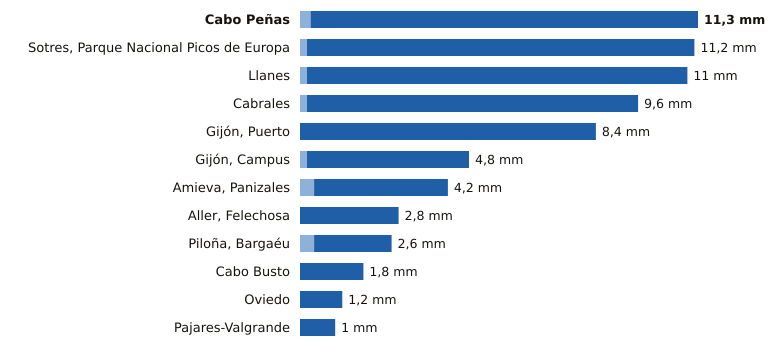

Data behind this chart, as committed beside it:
estacion, provincia, indicativo, mm_6_dias_anteriores, mm_hoy, mm_7_dias, horas_de_hoy
Cabo Peñas, Asturias, 1210X, 0.3, 11.0, 11.3, 22
Sotres, Parque Nacional Picos de Europa, Asturias, 1178R, 0.2, 11.0, 11.2, 22
Llanes, Asturias, 1183X, 0.2, 10.8, 11.0, 22
Cabrales, Asturias, 1179B, 0.2, 9.4, 9.6, 22
Gijón, Puerto, Asturias, 1208H, 0.0, 8.4, 8.4, 22
Gijón, Campus, Asturias, 1207U, 0.2, 4.6, 4.8, 22
Amieva, Panizales, Asturias, 1186P, 0.4, 3.8, 4.2, 21
Aller, Felechosa, Asturias, 1226X, 0.0, 2.8, 2.8, 21
Piloña, Bargaéu, Asturias, 1199X, 0.4, 2.2, 2.6, 21
Cabo Busto, Asturias, 1283U, 0.0, 1.8, 1.8, 22
Oviedo, Asturias, 1249X, 0.0, 1.2, 1.2, 22
Pajares-Valgrande, Asturias, 1221D, 0.0, 1.0, 1.0, 22
